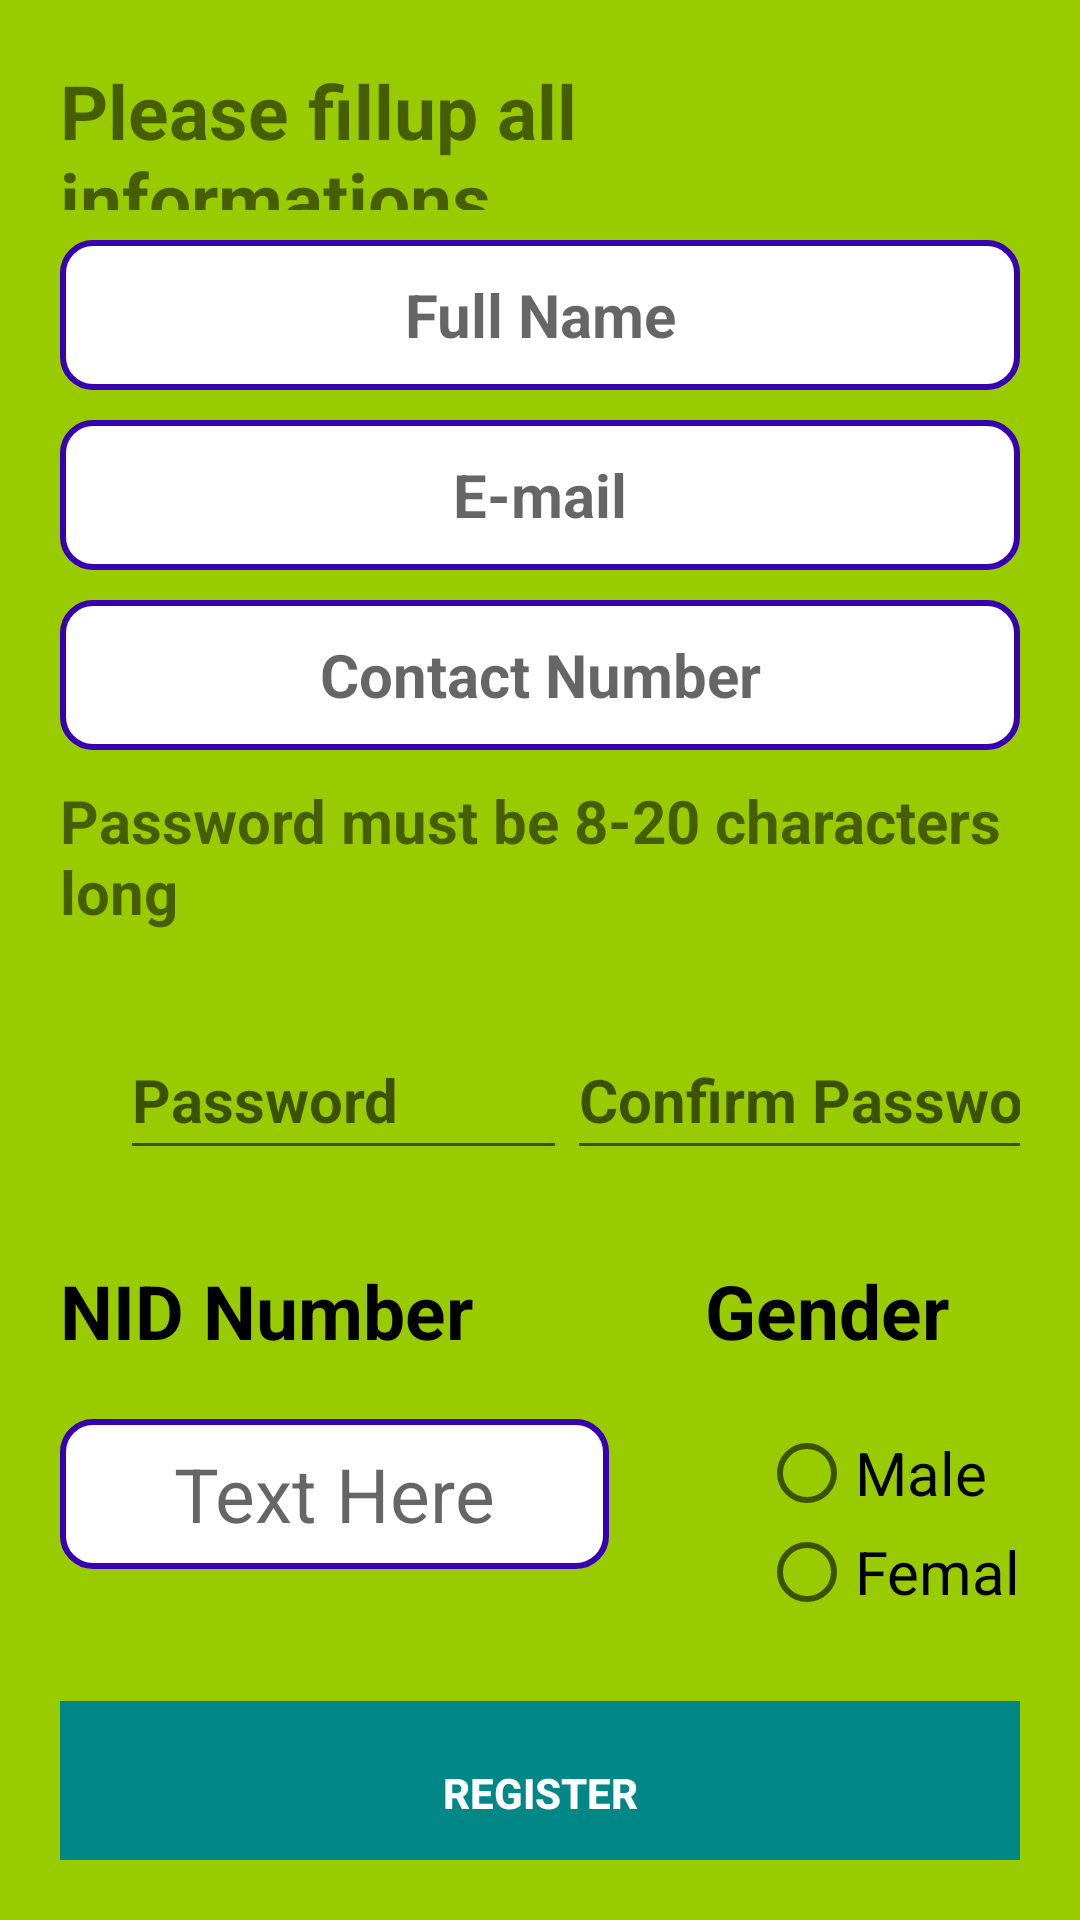

The Android layout XML behind this screen, and the referenced resources:
<!-- AndroidManifest.xml: application theme Theme.DoctorsHome -->
<!-- res/layout/activity_register.xml -->
<?xml version="1.0" encoding="utf-8"?>
<LinearLayout xmlns:android="http://schemas.android.com/apk/res/android"
    xmlns:app="http://schemas.android.com/apk/res-auto"
    xmlns:tools="http://schemas.android.com/tools"
    android:layout_width="match_parent"
    android:layout_height="match_parent"
    tools:context=".Register"
    android:orientation="vertical"
    android:background="@android:color/holo_green_light"
    android:padding="20dp">

    <ProgressBar
        android:layout_width="wrap_content"
        android:layout_height="wrap_content"
        android:visibility="gone"
        android:layout_gravity="center"
        android:id="@+id/Register_Progressbar"/>
    <TextView
        android:id="@+id/Fillup"
        android:layout_width="match_parent"
        android:layout_height="50dp"
        android:text="@string/Fillup"
        android:textStyle="bold"
        android:textSize="25sp"
        android:layout_marginBottom="10dp"
        />

    <EditText
        android:id="@+id/FullName"
        android:hint="@string/Full_Name"
        android:textStyle="bold"
        android:textSize="20sp"
        android:inputType="textPersonName"
        android:background="@drawable/edittext_background"
        android:layout_width="match_parent"
        android:gravity="center"
        android:layout_marginBottom="10dp"
        android:layout_height="50dp"/>

    <EditText
        android:id="@+id/E_Mail"
        android:hint="@string/E_Mail"
        android:textStyle="bold"
        android:textSize="20sp"
        android:inputType="textEmailAddress"
        android:background="@drawable/edittext_background"
        android:layout_width="match_parent"
        android:gravity="center"
        android:layout_marginBottom="10dp"
        android:layout_height="50dp"/>

    <EditText
        android:id="@+id/ContactNumber2"
        android:hint="@string/Contact_Number"
        android:inputType="number"
        android:textStyle="bold"
        android:textSize="20sp"
        android:background="@drawable/edittext_background"
        android:layout_width="match_parent"
        android:gravity="center"
        android:layout_marginBottom="10dp"
        android:layout_height="50dp"/>

    <TextView
        android:id="@+id/Password_Condition"
        android:layout_width="match_parent"
        android:layout_height="50dp"
        android:text="@string/password_condition"
        android:textStyle="bold"
        android:textSize="20sp"
        android:layout_marginBottom="10dp"
        />

    <LinearLayout
        android:layout_width="368dp"
        android:layout_height="wrap_content"
        android:orientation="horizontal"
        android:padding="20dp">
        

        <EditText
            android:id="@+id/Registor_password"
            android:layout_width="149dp"
            android:layout_height="50dp"
            android:layout_marginBottom="10dp"
            android:inputType="textPassword"
            android:hint="@string/Password"
            android:textSize="20sp"
            android:textStyle="bold" />

        <EditText
            android:id="@+id/Registor_confirm_password"
            android:layout_width="196dp"
            android:layout_height="50dp"
            android:layout_marginBottom="10dp"
            android:hint="@string/Confirm_Password"
            android:inputType="textPassword"
            android:textSize="20sp"
            android:textStyle="bold" />
    </LinearLayout>

    <LinearLayout
        android:layout_width="match_parent"
        android:layout_height="53dp"
        android:orientation="horizontal">

        <TextView
            android:id="@+id/NID_NO"
            android:layout_width="175dp"
            android:layout_height="63dp"
            android:text="@string/NID_NO"
            android:textSize="25sp"
            android:textColor="@color/black"
            android:textStyle="bold" />

        <TextView
            android:id="@+id/Gender"
            android:layout_width="150dp"
            android:layout_height="50dp"
            android:layout_marginLeft="40dp"
            android:text="@string/Gender"
            android:textSize="25sp"
            android:textColor="@color/black"
            android:textStyle="bold" />

    </LinearLayout>

    <LinearLayout
        android:layout_width="369dp"
        android:layout_height="74dp"
        android:orientation="horizontal">

        <EditText
            android:id="@+id/NID_NO_PICK"
            android:layout_width="183dp"
            android:layout_height="50dp"
            android:layout_marginRight="50dp"
            android:background="@drawable/edittext_background"
            android:hint="Text Here"
            android:gravity="center"
            android:inputType="number"
            android:textSize="25sp" />

        <RadioGroup
            android:id="@+id/GRB"
            android:layout_width="138dp"
            android:layout_height="wrap_content">

            <RadioButton
                android:id="@+id/RB_1"
                android:layout_width="match_parent"
                android:layout_height="36dp"
                android:text="Male"
                android:textSize="20dp"/>

            <RadioButton
                android:id="@+id/RB_2"
                android:layout_width="match_parent"
                android:layout_height="30dp"
                android:text="Female"
                android:textSize="20dp"/>

        </RadioGroup>


    </LinearLayout>

    <Button
        android:id="@+id/Register"
        android:layout_width="match_parent"
        android:layout_height="61dp"
        android:layout_marginBottom="10dp"
        android:layout_marginTop="20dp"
        android:text="@string/Register"
        android:textColor="@color/white"
        android:background="@color/teal_700"
        android:textStyle="bold" />


</LinearLayout>
<!-- resources referenced by this layout -->
<resources>
  <color name="black">#FF000000</color>
  <color name="teal_700">#FF018786</color>
  <color name="white">#FFFFFFFF</color>
  <!-- drawable edittext_background (drawable) -->
  <?xml version="1.0" encoding="utf-8"?>
  <selector xmlns:android="http://schemas.android.com/apk/res/android">
      <item>
          <shape android:shape="rectangle">
              <solid android:color="#ffffff"/>
              <corners android:radius="10dp"/>
              <stroke android:width="2dp"
                      android:color="@color/design_default_color_primary_dark"/>
          </shape>
      </item>
  
  
  </selector>
  <string name="Confirm_Password">Confirm Password</string>
  <string name="Contact_Number">Contact Number</string>
  <string name="E_Mail">E-mail</string>
  <string name="Fillup">Please fillup all informations</string>
  <string name="Full_Name">Full Name</string>
  <string name="Gender">Gender</string>
  <string name="NID_NO">NID Number</string>
  <string name="Password">Password</string>
  <string name="Register">Register</string>
  <string name="password_condition">Password must be 8-20 characters long</string>
  <style name="Theme.DoctorsHome" parent="Theme.AppCompat.Light.NoActionBar">
          
          <item name="colorPrimary">@color/purple_500</item>
          <item name="colorPrimaryVariant">@color/purple_700</item>
          <item name="colorOnPrimary">@color/white</item>
          
          <item name="colorSecondary">@color/teal_200</item>
          <item name="colorSecondaryVariant">@color/teal_700</item>
          <item name="colorOnSecondary">@color/black</item>
          
          <item name="android:statusBarColor" tools:targetApi="l">?attr/colorPrimaryVariant</item>
          
      </style>
  <color name="purple_500">#6408C1</color>
  <color name="purple_700">#FF3700B3</color>
  <color name="teal_200">#FF03DAC5</color>
</resources>
